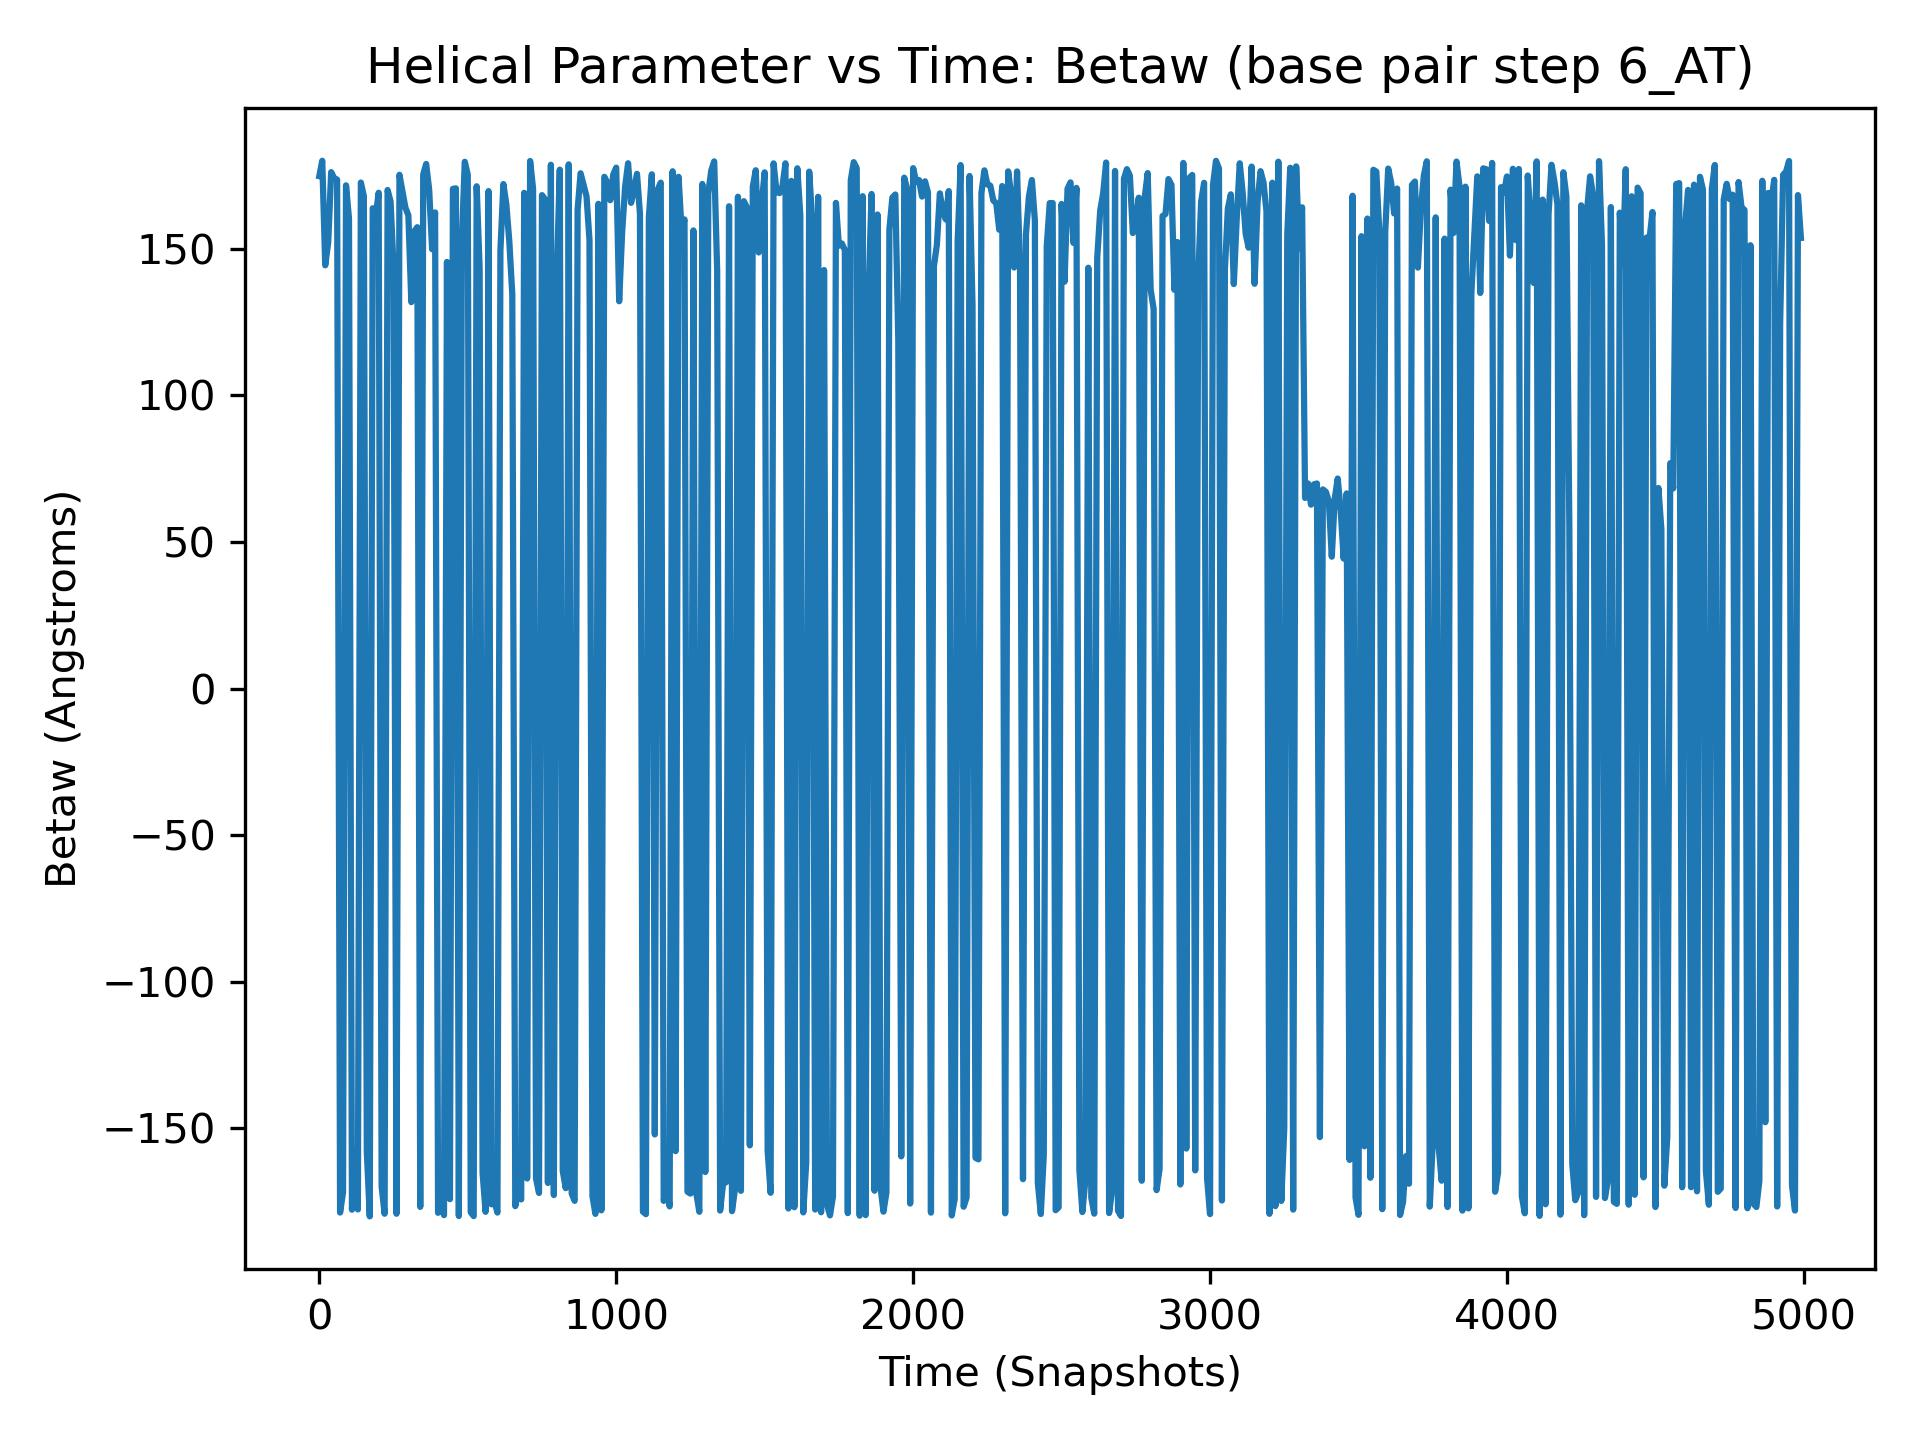

Data behind this chart, as committed beside it:
, 6_AT
0, 174.7
1, -169.3
2, 174.3
3, -178.8
4, 154.4
5, -173.0
6, -171.2
7, 171.9
8, 179.7
9, 173.4
10, 180
11, -179.2
12, 149.9
13, 179.9
14, -174.8
15, -166.1
16, -164.2
17, -173.9
18, -176.5
19, -178.7
20, 144.3
21, -176.9
22, -153.2
23, -165.3
24, 164.7
25, 147.2
26, 177
27, -175
28, -172.7
29, 164.7
30, 152.1
31, 169.4
32, -162.2
33, 174.9
34, 178.1
35, -171.4
36, -180
37, 158.1
38, -179.3
39, 170.7
40, 176.1
41, 161.4
42, 166.4
43, -168.8
44, -174
45, -174.6
46, 158.1
47, -169.3
48, 163.6
49, 176.9
50, 174.1
51, 173.2
52, 153
53, -173.1
54, -168.2
55, 146.1
56, 176.4
57, 161.1
58, -179.6
59, 171.7
... 4,940 more rows
